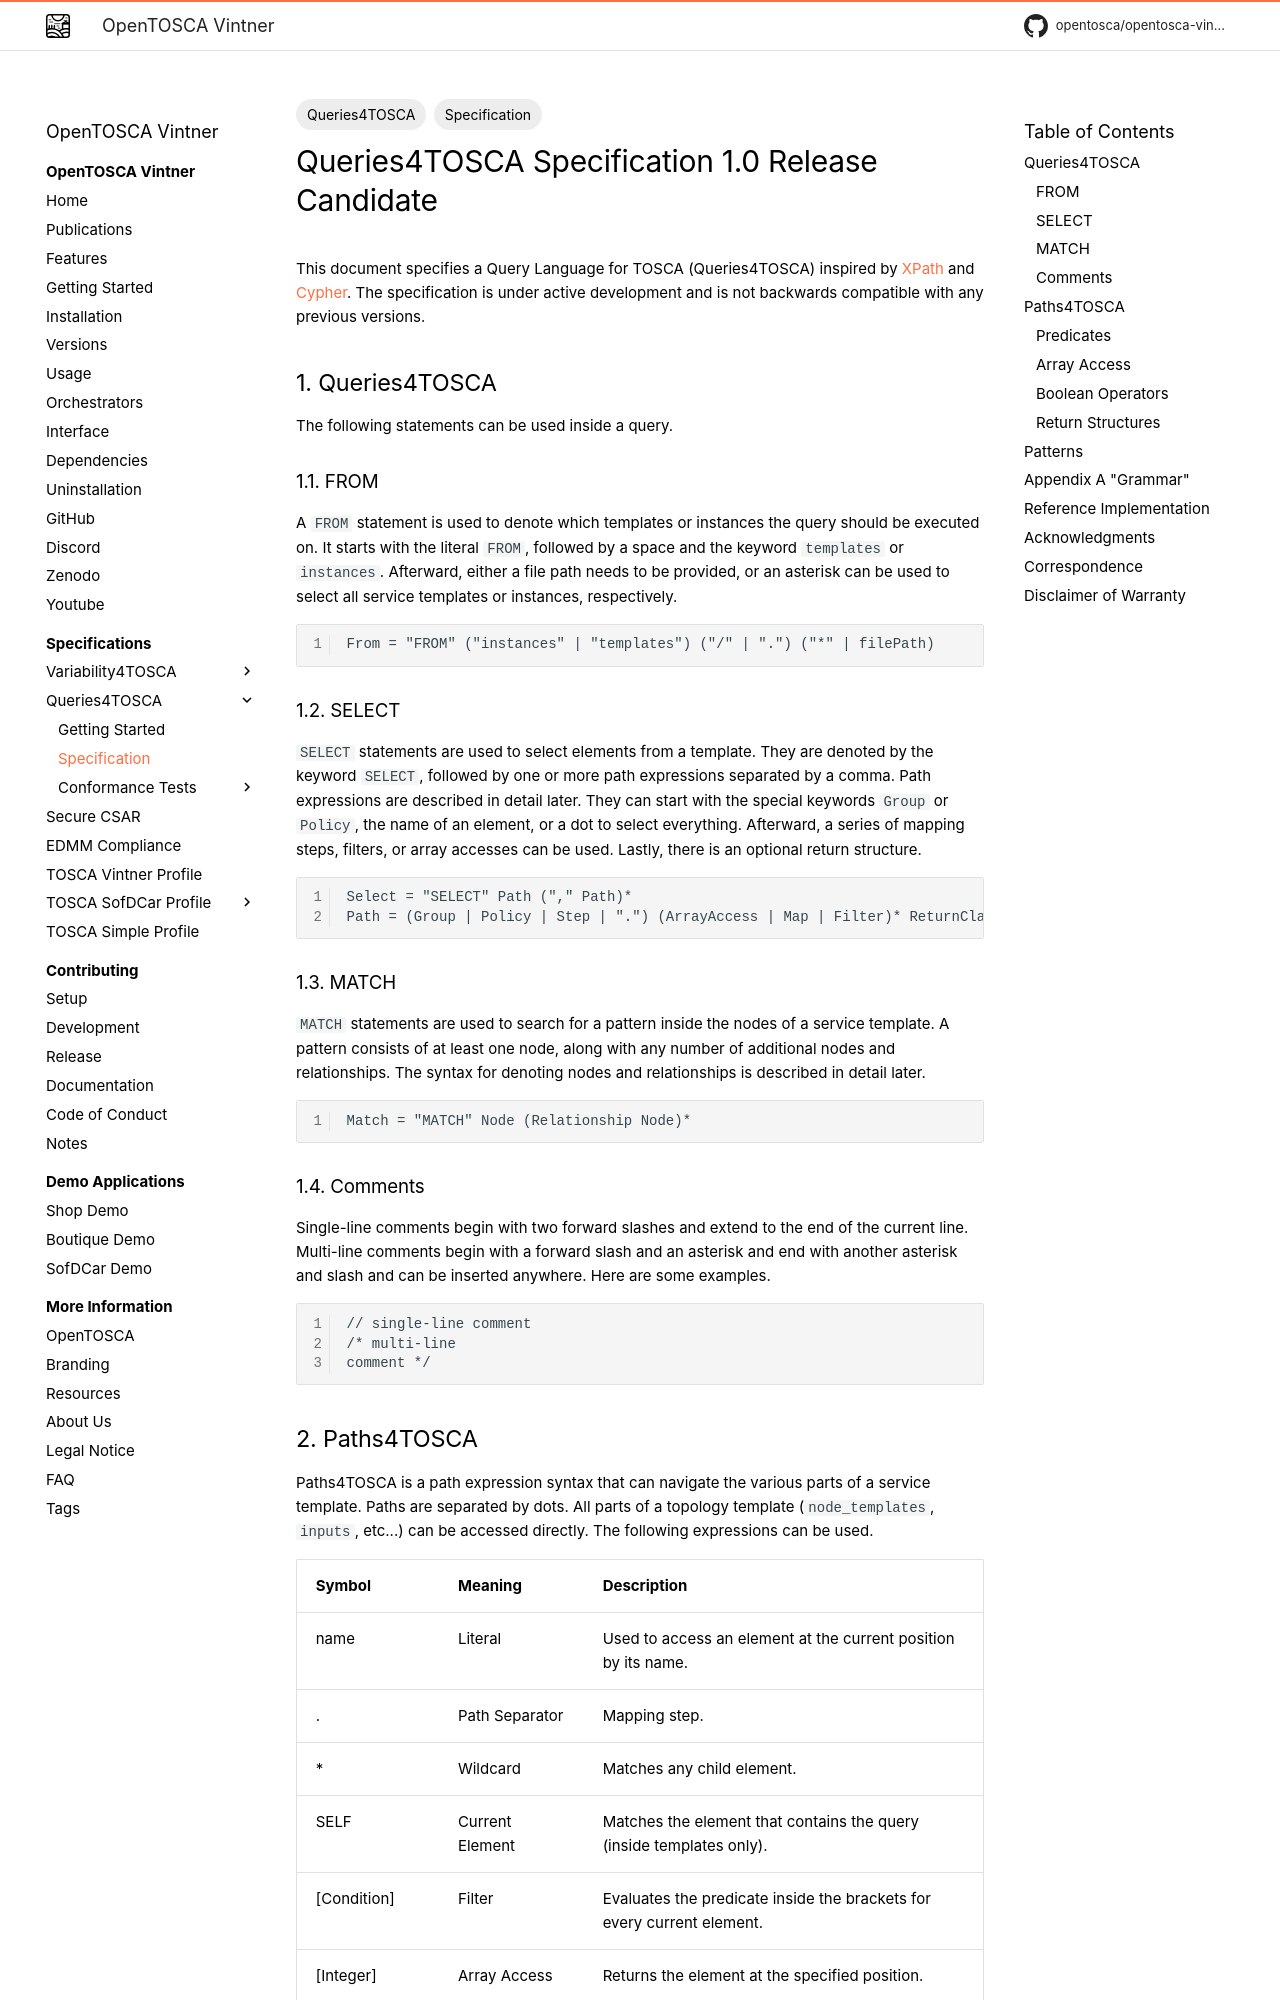

repository: OpenTOSCA/opentosca-vintner · page: queries4tosca/specification/index.html · generator: mkdocs

---
title: Specification
tags:
- Queries4TOSCA
- Specification
---

--8<-- "enumerate.html"

# Queries4TOSCA Specification 1.0 Release Candidate

This document specifies a Query Language for TOSCA (Queries4TOSCA) inspired by [XPath](https://www.w3schools.com/xml/xpath_intro.asp){target=_blank} and [Cypher](https://opencypher.org){target=_blank}.
The specification is under active development and is not backwards compatible with any previous versions.


## Queries4TOSCA

The following statements can be used inside a query.

### FROM

A `FROM` statement is used to denote which templates or instances the query should be executed on. It
starts with the literal `FROM`, followed by a space and the keyword `templates` or `instances`. Afterward, either a file path needs to be provided, or an asterisk
can be used to select all service templates or instances, respectively.

```text linenums="1"
From = "FROM" ("instances" | "templates") ("/" | ".") ("*" | filePath)
```

### SELECT
`SELECT` statements are used to select elements from a template. They are denoted by the keyword
`SELECT`, followed by one or more path expressions separated by a comma. Path expressions are
described in detail later. They can start with the special keywords `Group` or `Policy`, the
name of an element, or a dot to select everything. Afterward, a series of mapping steps, filters,
or array accesses can be used. Lastly, there is an optional return structure.

```text linenums="1"
Select = "SELECT" Path ("," Path)*
Path = (Group | Policy | Step | ".") (ArrayAccess | Map | Filter)* ReturnClause?
```

### MATCH
`MATCH` statements are used to search for a pattern inside the nodes of a service template. A pattern
consists of at least one node, along with any number of additional nodes and relationships. 
The syntax for denoting nodes and relationships is described in detail later.

```text linenums="1"
Match = "MATCH" Node (Relationship Node)*
```

### Comments
Single-line comments begin with two forward slashes and extend to the end of the current line.
Multi-line comments begin with a forward slash and an asterisk and end with another asterisk and
slash and can be inserted anywhere.
Here are some examples.

```text linenums="1"
// single-line comment
/* multi-line
comment */
```
